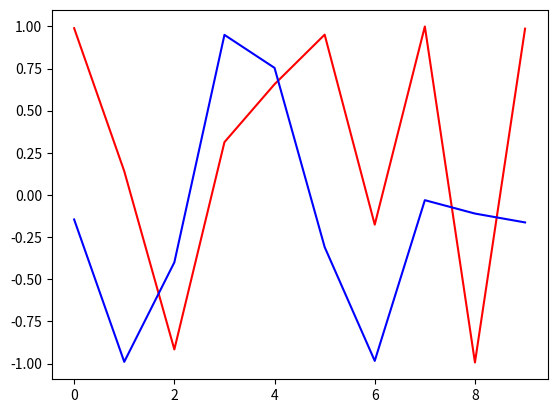

Write the Python code that produced this figure.
from matplotlib import pyplot as plt    #importing pyplot library to use the functions to generate the graph
import math                             #importing math library to be able later to use the functions sin() and cosin()
import random                           #importing the library random, to use the function randomint to generate random numbers in a specific range

x = 0                                   #declaring integer variable to use it as a counter later in a loop
sin = []                                #declaring array sin
cosin = []                              #declaring array sin
while (x < 10):                         #while loop that circels 10 times
    y = random.randint(0, 99)           #declaring y variable that has the value of the result of the function randit() which generates random value in the range of 0-99
    s = math.sin(y)                     #declaring s variable that holds the result of the function sinus() of the previous randomly generated number
    c = math.cos(y)                     #declaring c variable that holds the result of the function cosine() of the previous randomly generated number
    sin.insert(x, s)                    #using the function insert() in order to put the value s in the array sin[] in position x (in the first loop x=0)
    cosin.insert(x, c)                  #using the function insert() in order to put the value c in the array cosin[] in position x (in the first loop x=0)
    x += 1                              #increasing the value of the counter by 1
plt.plot(sin, color="red")              #creating the first line in the graph out of the values stored in the array sin[], which is the first argument of the funtion plot. And the second argument is for defining the color of the line.
plt.plot(cosin, color="blue")           #creating the first line in the graph out of the values stored in the array cosin[], which is the first argument of the funtion plot. And the second argument is for defining the color of the line.
plt.show()                              #showing the above created graph


# [redacted]
# [redacted]